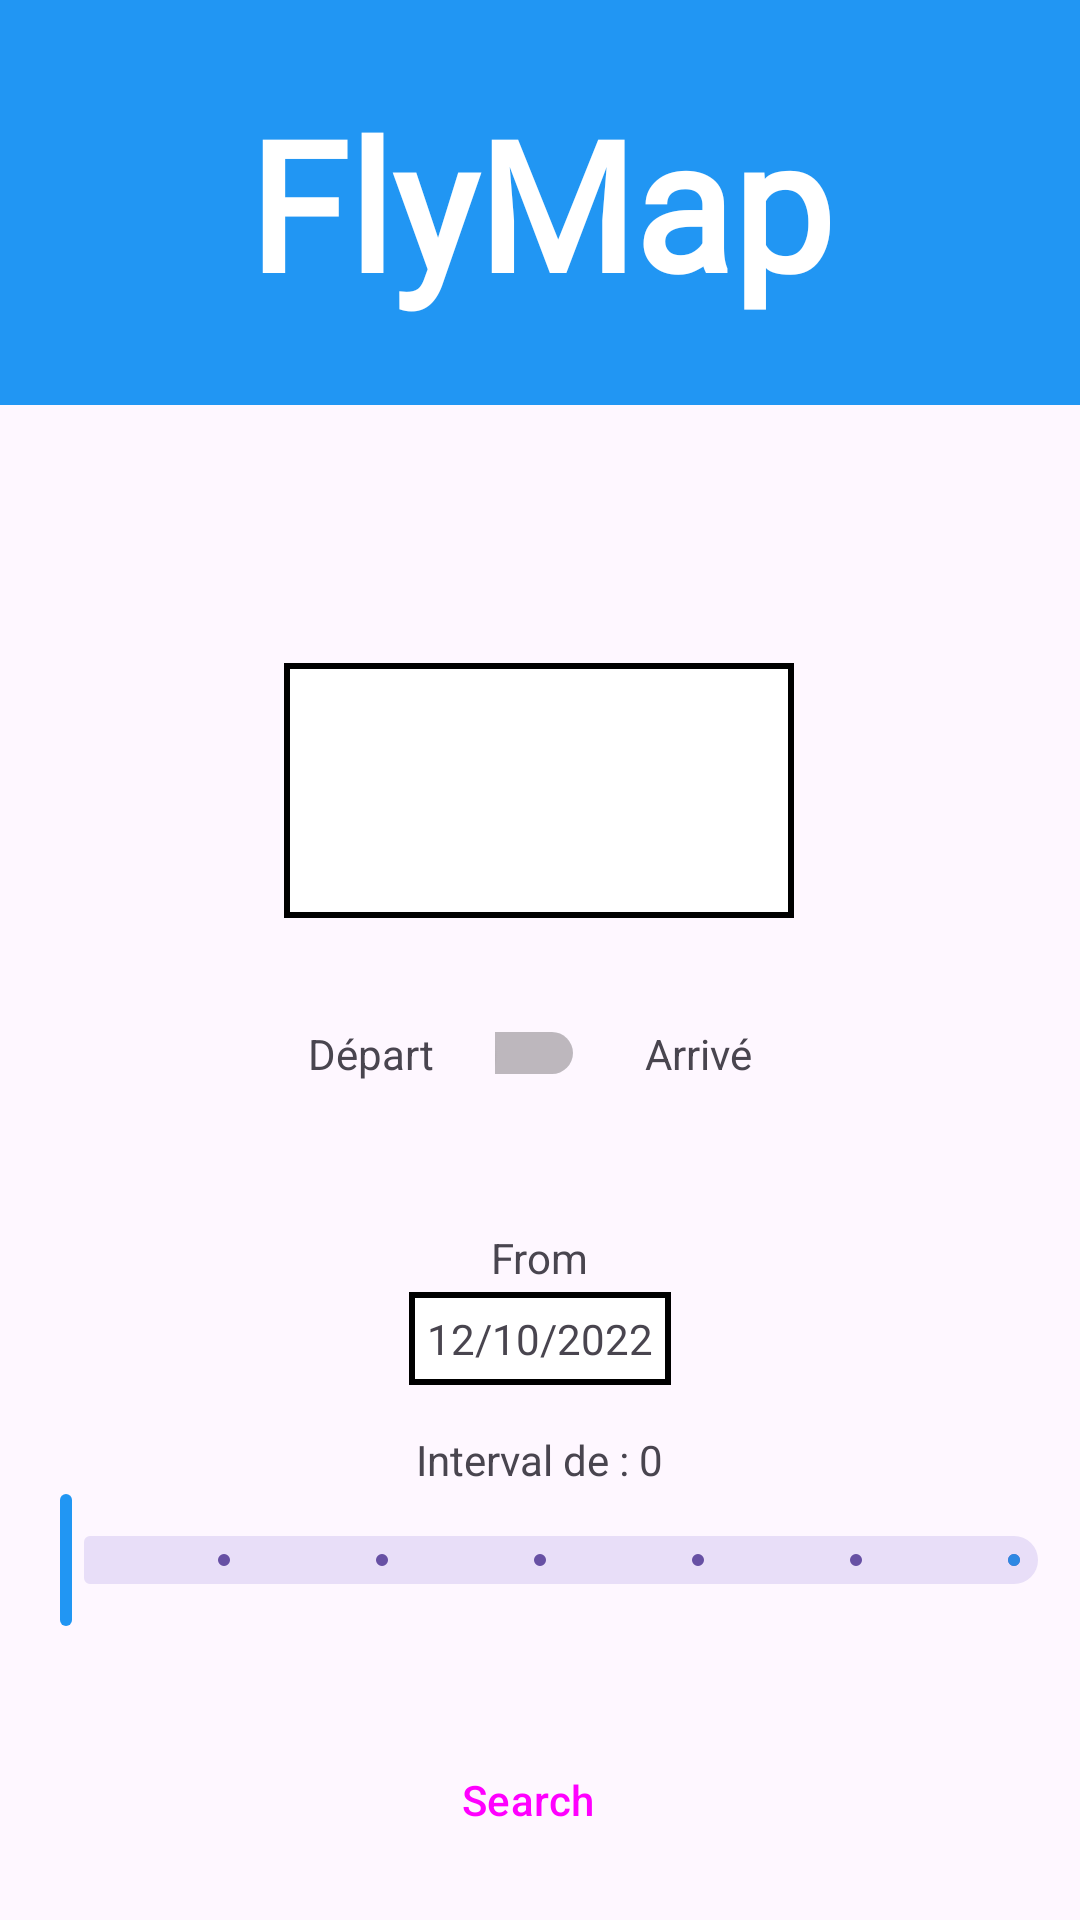

This screen was rendered from an Android layout file. Write that file and the resources it references.
<!-- AndroidManifest.xml: application theme Theme.FlyMap -->
<!-- res/layout/activity_main.xml -->
<?xml version="1.0" encoding="utf-8"?>
<androidx.constraintlayout.widget.ConstraintLayout xmlns:android="http://schemas.android.com/apk/res/android"
    xmlns:app="http://schemas.android.com/apk/res-auto"
    xmlns:tools="http://schemas.android.com/tools"
    android:layout_width="match_parent"
    android:layout_height="match_parent"
    tools:context=".MainActivity">


    <TextView
        android:id="@+id/textView"
        android:layout_width="0dp"
        android:layout_height="135dp"


        android:background="#2196F3"
        android:fontFamily="@font/audiowide"
        android:gravity="center"
        android:text="FlyMap"
        android:textAlignment="gravity"
        android:textColor="#FFFFFF"
        android:textSize="60sp"
        android:textStyle="bold"
        app:layout_constraintBottom_toTopOf="@+id/spinnerAirport"
        app:layout_constraintEnd_toEndOf="parent"
        app:layout_constraintHorizontal_bias="0.0"
        app:layout_constraintStart_toStartOf="parent"
        app:layout_constraintTop_toTopOf="parent"
        app:layout_constraintVertical_bias="0.0"
        tools:ignore="NotSibling">

    </TextView>

    <Spinner
        android:id="@+id/spinnerAirport"
        android:layout_width="174dp"
        android:layout_height="89dp"
        android:layout_marginBottom="12dp"
        android:background="@drawable/rectangle_border"
        app:layout_constraintBottom_toTopOf="@+id/guideline"
        app:layout_constraintEnd_toEndOf="parent"
        app:layout_constraintHorizontal_bias="0.498"
        app:layout_constraintStart_toStartOf="parent"
        tools:ignore="MissingConstraints"></Spinner>


    <androidx.constraintlayout.widget.Guideline
        android:id="@+id/guideline"
        android:layout_width="wrap_content"
        android:layout_height="wrap_content"
        android:orientation="horizontal"

        app:layout_constraintGuide_percent="0.5" />

    <androidx.constraintlayout.widget.Guideline
        android:id="@+id/guidelineVertical"
        android:layout_width="wrap_content"
        android:layout_height="wrap_content"
        android:orientation="vertical"

        app:layout_constraintGuide_percent="0.5" />

    <Switch
        android:id="@+id/depart_arrive"
        android:layout_width="30dp"
        android:layout_height="30dp"
        android:layout_marginTop="16dp"
        app:layout_constraintEnd_toEndOf="parent"
        app:layout_constraintStart_toStartOf="parent"
        app:layout_constraintTop_toTopOf="@+id/guideline"></Switch>

    <Button
        android:id="@+id/search_button"
        style="@style/Widget.Material3.Button.Icon"
        android:layout_width="match_parent"
        android:layout_height="wrap_content"
        android:layout_marginStart="24dp"
        android:layout_marginEnd="24dp"
        android:layout_marginBottom="16dp"
        android:backgroundTint="#2196F3"
        android:text="Search"
        app:layout_constraintBottom_toBottomOf="parent"
        app:layout_constraintEnd_toEndOf="parent"
        app:layout_constraintHorizontal_bias="0.0"
        app:layout_constraintStart_toStartOf="parent"
        tools:ignore="MissingConstraints" />

    <TextView
        android:id="@+id/textView2"
        android:layout_width="wrap_content"
        android:layout_height="wrap_content"
        android:layout_marginEnd="20dp"
        android:text="Départ"
        app:layout_constraintBottom_toBottomOf="@+id/depart_arrive"
        app:layout_constraintEnd_toStartOf="@+id/depart_arrive"
        app:layout_constraintTop_toTopOf="@+id/depart_arrive" />


    <TextView
        android:id="@+id/textView3"
        android:layout_width="wrap_content"
        android:layout_height="wrap_content"
        android:layout_marginStart="20dp"
        android:text="Arrivé"
        app:layout_constraintBottom_toBottomOf="@+id/depart_arrive"
        app:layout_constraintStart_toEndOf="@+id/depart_arrive"
        app:layout_constraintTop_toTopOf="@+id/depart_arrive" />

    <TextView
        android:id="@+id/from_label"
        android:layout_width="wrap_content"
        android:layout_height="wrap_content"
        android:text="From"
        app:layout_constraintBottom_toTopOf="@+id/from_date"
        app:layout_constraintEnd_toEndOf="@+id/from_date"
        app:layout_constraintStart_toStartOf="@+id/from_date" />

    <TextView
        android:id="@+id/from_date"
        android:layout_width="wrap_content"
        android:layout_height="wrap_content"
        android:layout_marginBottom="50dp"
        android:background="@drawable/rectangle_border"
        android:padding="8dp"
        android:text="12/10/2022"
        app:layout_constraintBottom_toTopOf="@+id/search_button"
        app:layout_constraintEnd_toEndOf="parent"
        app:layout_constraintStart_toStartOf="parent"
        app:layout_constraintTop_toBottomOf="@+id/depart_arrive" />


    <TextView
        android:id="@+id/to"
        android:layout_width="wrap_content"
        android:layout_height="wrap_content"
        android:text="Interval de : 0"
        app:layout_constraintBottom_toTopOf="@+id/slider"
        app:layout_constraintEnd_toEndOf="parent"
        app:layout_constraintStart_toStartOf="@+id/slider"></TextView>

    <com.google.android.material.slider.Slider
        android:id="@+id/slider"
        android:layout_width="wrap_content"
        android:layout_height="wrap_content"
        android:paddingStart="30dp"
        android:paddingEnd="30dp"
        android:stepSize="1"
        android:value="0"
        android:valueFrom="0"
        android:valueTo="6"
        app:layout_constraintBottom_toTopOf="@+id/search_button"
        app:layout_constraintEnd_toEndOf="parent"
        app:layout_constraintStart_toStartOf="parent"
        app:layout_constraintTop_toBottomOf="@+id/from_date"
        app:thumbColor="#2196F3"
        app:trackColorActive="#CC2196F3">

    </com.google.android.material.slider.Slider>

</androidx.constraintlayout.widget.ConstraintLayout>
<!-- resources referenced by this layout -->
<resources>
  <!-- drawable rectangle_border (drawable) -->
  <?xml version="1.0" encoding="utf-8"?>
  <layer-list xmlns:android="http://schemas.android.com/apk/res/android">
      
      <item android:drawable="@android:color/transparent" />
  
      
      <item
          android:left="2dp"
          android:right="2dp"
          android:top="2dp"
          android:bottom="2dp">
          <shape android:shape="rectangle">
              <stroke
                  android:width="2dp"
                  android:color="#000000" /> 
              <solid android:color="#FFFFFF" /> 
          </shape>
      </item>
  </layer-list>
  <style name="Theme.FlyMap" parent="Base.Theme.FlyMap" />
  <style name="Base.Theme.FlyMap" parent="Theme.Material3.DayNight.NoActionBar">
          
          
      </style>
</resources>
